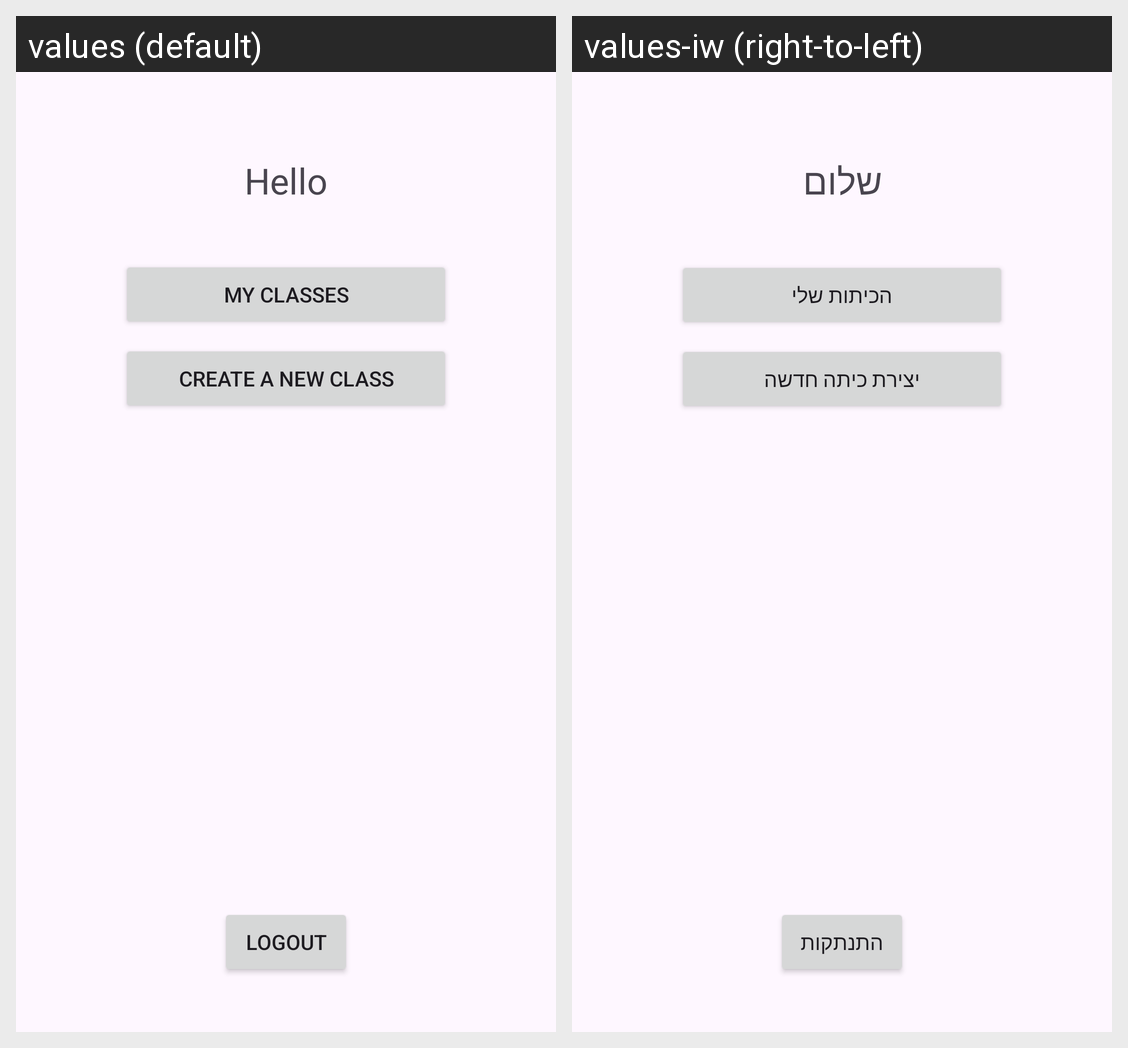

For this localized Android screen grid, give each drawn string resource with its value in every locale shown.
Android screen res/layout/activity_teacher_home.xml rendered under 2 locales, left to right: values (default), values-iw (right-to-left). Device: Nexus 5 (rendered at 1080×1920; each locale shown at half size, 540×960, under a caption strip naming it); theme Theme.ExaMate.
Strings drawn on this screen, with the default value and each locale's value (text and hints the layout hard-codes, and strings that could not be matched under every locale, appear in the picture but are not listed):

hello
  values: Hello
  values-iw: שלום

home_my_classes
  values: My Classes
  values-iw: הכיתות שלי

home_create_new_class
  values: Create a New Class
  values-iw: יצירת כיתה חדשה

logout
  values: Logout
  values-iw: התנתקות
